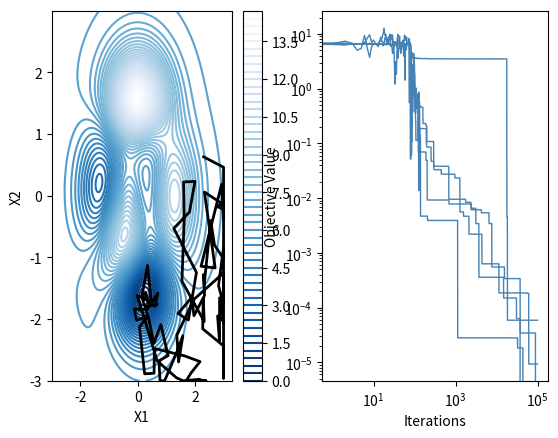

Here is the Python script that generated this plot:
import numpy as np 
import matplotlib.pyplot as plt

# function to optimize
# assume input x is a numpy array, not a list
def peaks(x):
  a = 3*(1-x[0])**2*np.exp(-(x[0]**2) - (x[1]+1)**2)
  b = 10*(x[0]/5 - x[0]**3 - x[1]**5)*np.exp(-x[0]**2-x[1]**2)
  c = (1/3)*np.exp(-(x[0]+1)**2 - x[1]**2)
  return a - b - c + 6.551 # add this so objective is always positive

ub = 3.0
lb = -3.0

d = 2 # dimension of decision variable space
s = 0.5 # stdev of normal noise (if this is too big, it's just random search!)
num_seeds = 5
max_NFE = 100000
ft = np.zeros((num_seeds, max_NFE))
xt = np.zeros((2, max_NFE))
T0 = 100 # initial temperature
alpha = 0.95 # cooling parameter

# three different x's and f's we're keeping track of:
# x_current: the location right now, which can improve or worsen
# x_best: the best point found so far (can only improve)
# x_trial: a new candidate point which we may or may not accept

# simulated annealing
for seed in range(num_seeds):
  np.random.seed(seed)
  T = T0

  # random initial starting point
  x_current = np.random.uniform(lb, ub, d)
  f_current = peaks(x_current)
  x_best,f_best = x_current,f_current

  for i in range(max_NFE):

    # do not allow points outside the constraints
    x_trial = np.clip(x_current + np.random.normal(0,s,d), lb, ub)
    f_trial = peaks(x_trial)

    r = np.random.rand()
    if T > 10**-3: # protect division by zero
      P = np.min([1.0, np.exp((f_current - f_trial)/T)])
    else:
      P = 0.0
    
    # keep better solutions, and worse ones sometimes
    if f_trial < f_current or r < P:
      x_current = x_trial
      f_current = f_trial
    
    if f_trial < f_best:
      x_best = x_trial
      f_best = f_trial 
    
    T = T0*alpha**i
    ft[seed,i] = f_current
    xt[:,i] = x_current

  # for each trial print the result (but the traces are saved in ft)
  print(x_best)
  print(f_best)
  

plt.subplot(1,2,1)
xx = np.arange(-3,3,0.01)
X1,X2 = np.meshgrid(xx, xx)
Z = peaks([X1,X2])
plt.contour(X1,X2,Z,50,cmap=plt.cm.Blues_r)
# if you run multiple seeds, this will only plot the last trace of xt
plt.plot(xt[0,:], xt[1,:], color='k', linewidth=2)
plt.xlabel('X1')
plt.ylabel('X2')
plt.colorbar()

plt.subplot(1,2,2)
plt.loglog(ft.T, color='steelblue', linewidth=1)
plt.xlabel('Iterations')
plt.ylabel('Objective Value')
plt.show()



